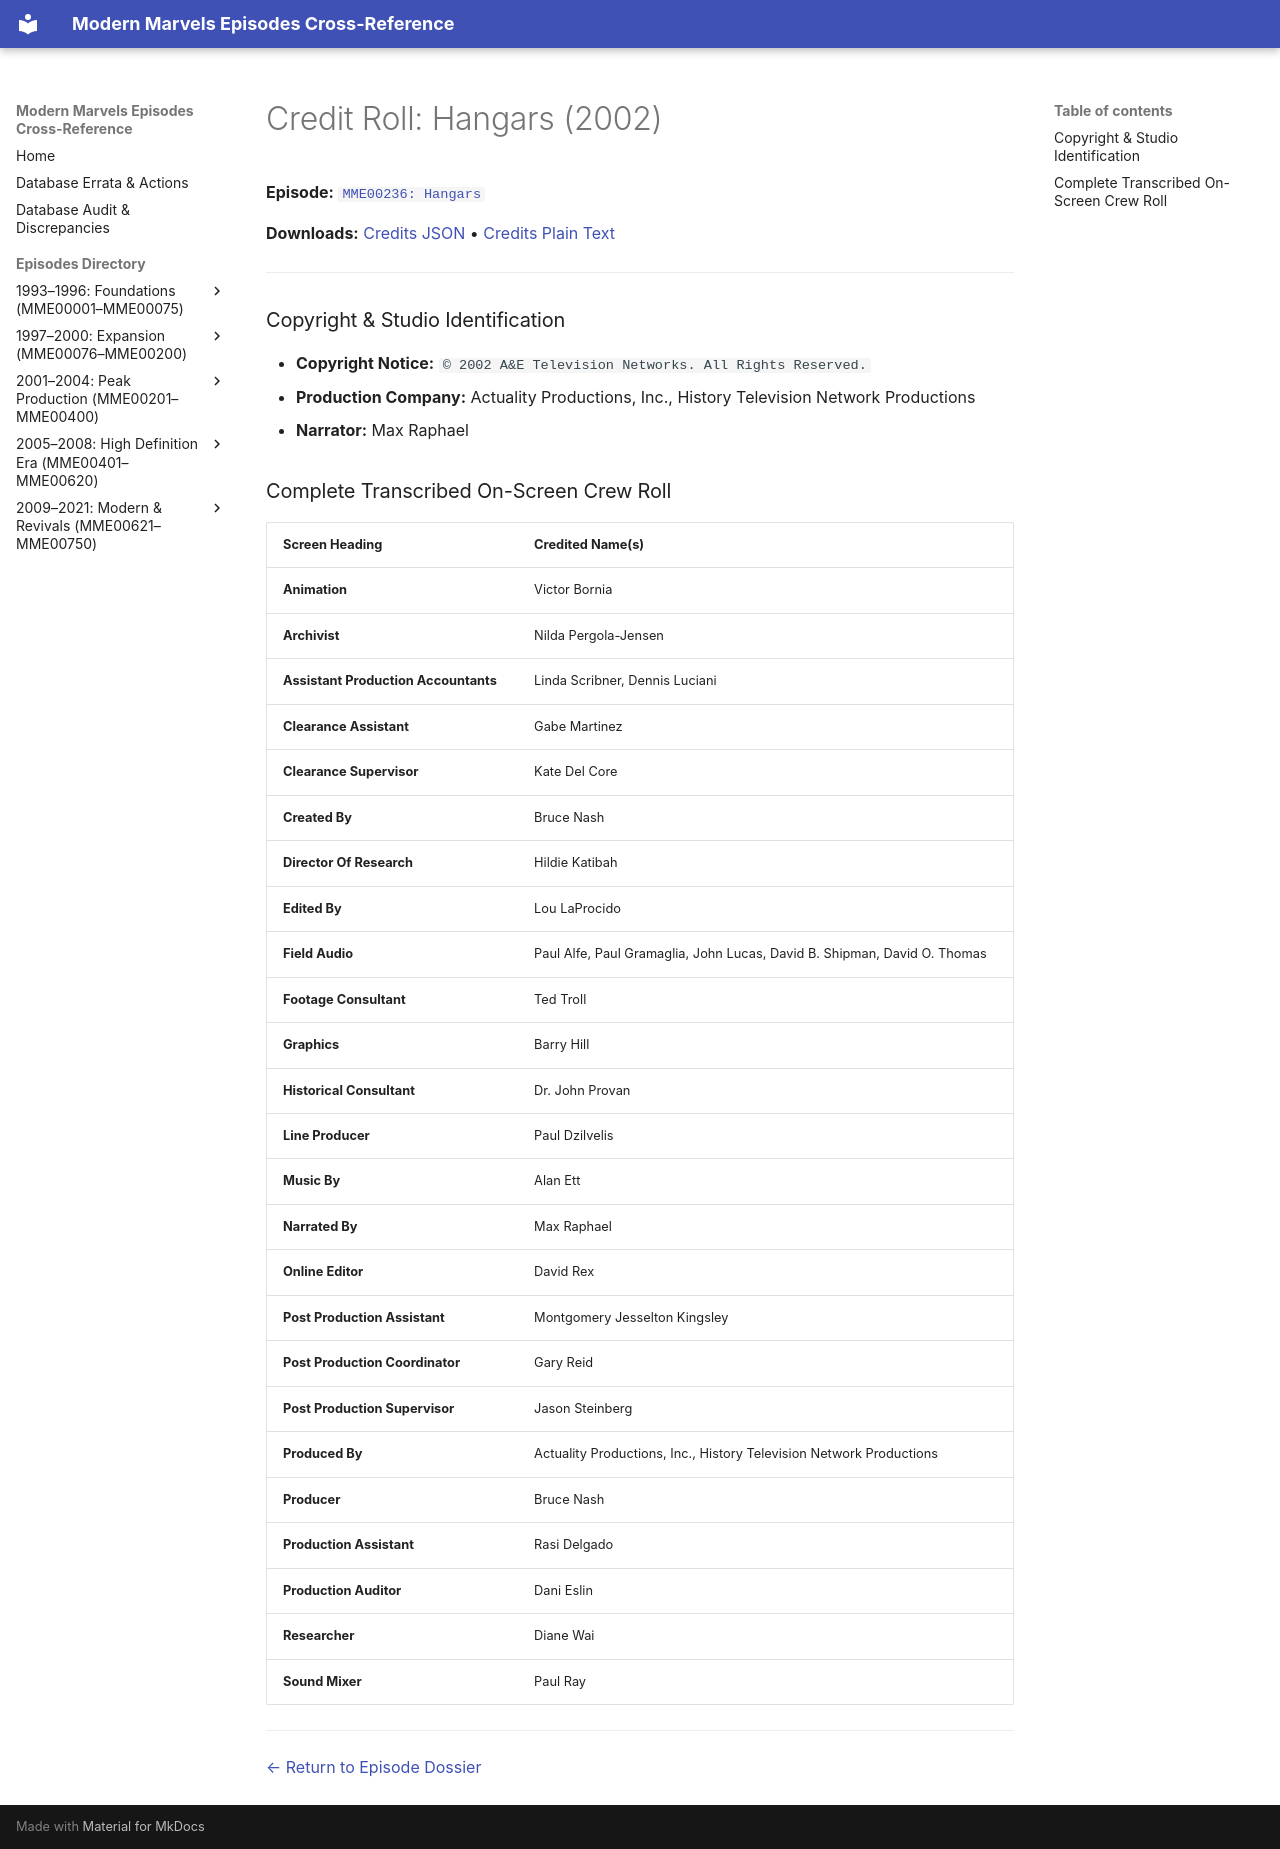

repository: ModernMarvelsFan/ModernMarvels · page: credits/MME00236-credits/index.html · generator: mkdocs

# Credit Roll: Hangars (2002)
**Episode:** [`MME00236: Hangars`](../episodes/MME00236.md)

**Downloads:** [Credits JSON](json/MME00236-credits.json) • [Credits Plain Text](txt/MME00236-credits.txt)

---

### Copyright & Studio Identification
* **Copyright Notice:** `© 2002 A&E Television Networks. All Rights Reserved.`
* **Production Company:** Actuality Productions, Inc., History Television Network Productions
* **Narrator:** Max Raphael

### Complete Transcribed On-Screen Crew Roll

| Screen Heading | Credited Name(s) |
| :--- | :--- |
| **Animation** | Victor Bornia |
| **Archivist** | Nilda Pergola-Jensen |
| **Assistant Production Accountants** | Linda Scribner, Dennis Luciani |
| **Clearance Assistant** | Gabe Martinez |
| **Clearance Supervisor** | Kate Del Core |
| **Created By** | Bruce Nash |
| **Director Of Research** | Hildie Katibah |
| **Edited By** | Lou LaProcido |
| **Field Audio** | Paul Alfe, Paul Gramaglia, John Lucas, David B. Shipman, David O. Thomas |
| **Footage Consultant** | Ted Troll |
| **Graphics** | Barry Hill |
| **Historical Consultant** | Dr. John Provan |
| **Line Producer** | Paul Dzilvelis |
| **Music By** | Alan Ett |
| **Narrated By** | Max Raphael |
| **Online Editor** | David Rex |
| **Post Production Assistant** | Montgomery Jesselton Kingsley |
| **Post Production Coordinator** | Gary Reid |
| **Post Production Supervisor** | Jason Steinberg |
| **Produced By** | Actuality Productions, Inc., History Television Network Productions |
| **Producer** | Bruce Nash |
| **Production Assistant** | Rasi Delgado |
| **Production Auditor** | Dani Eslin |
| **Researcher** | Diane Wai |
| **Sound Mixer** | Paul Ray |

---
[← Return to Episode Dossier](../episodes/MME00236.md)
